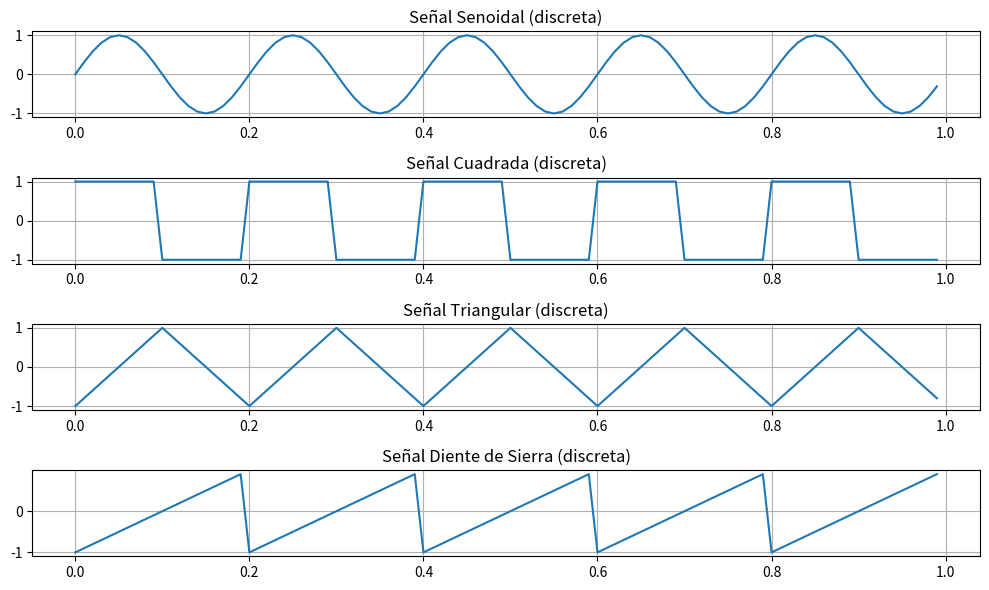

The script that saved this image:
import numpy as np
import matplotlib.pyplot as plt
from scipy import signal # Importar signal si no está implícito en la imagen

# Parámetros de muestreo
fs = 100 # frecuencia de muestreo (muestras por segundo)
T = 1 # duración en segundos
t = np.linspace(0, T, fs, endpoint=False)

# Frecuencia de las Señales
f = 5 # frecuencia en Hz

# Generación de señales periódicas
senoidal = np.sin(2 * np.pi * f * t)
cuadrada = signal.square(2 * np.pi * f * t)
# triangular usa width=0.5 para simetría
triangular = signal.sawtooth(2 * np.pi * f * t, 0.5) 
diente_de_sierra = signal.sawtooth(2 * np.pi * f * t) 

# Graficar señales
plt.figure(figsize=(10, 6))

plt.subplot(4, 1, 1)
plt.plot(t, senoidal)
plt.title('Señal Senoidal (discreta)')
plt.grid()

plt.subplot(4, 1, 2)
plt.plot(t, cuadrada)
plt.title('Señal Cuadrada (discreta)')
plt.grid()

plt.subplot(4, 1, 3)
plt.plot(t, triangular)
plt.title('Señal Triangular (discreta)')
plt.grid()

plt.subplot(4, 1, 4)
plt.plot(t, diente_de_sierra)
plt.title('Señal Diente de Sierra (discreta)')
plt.grid()

plt.tight_layout()
plt.show()
